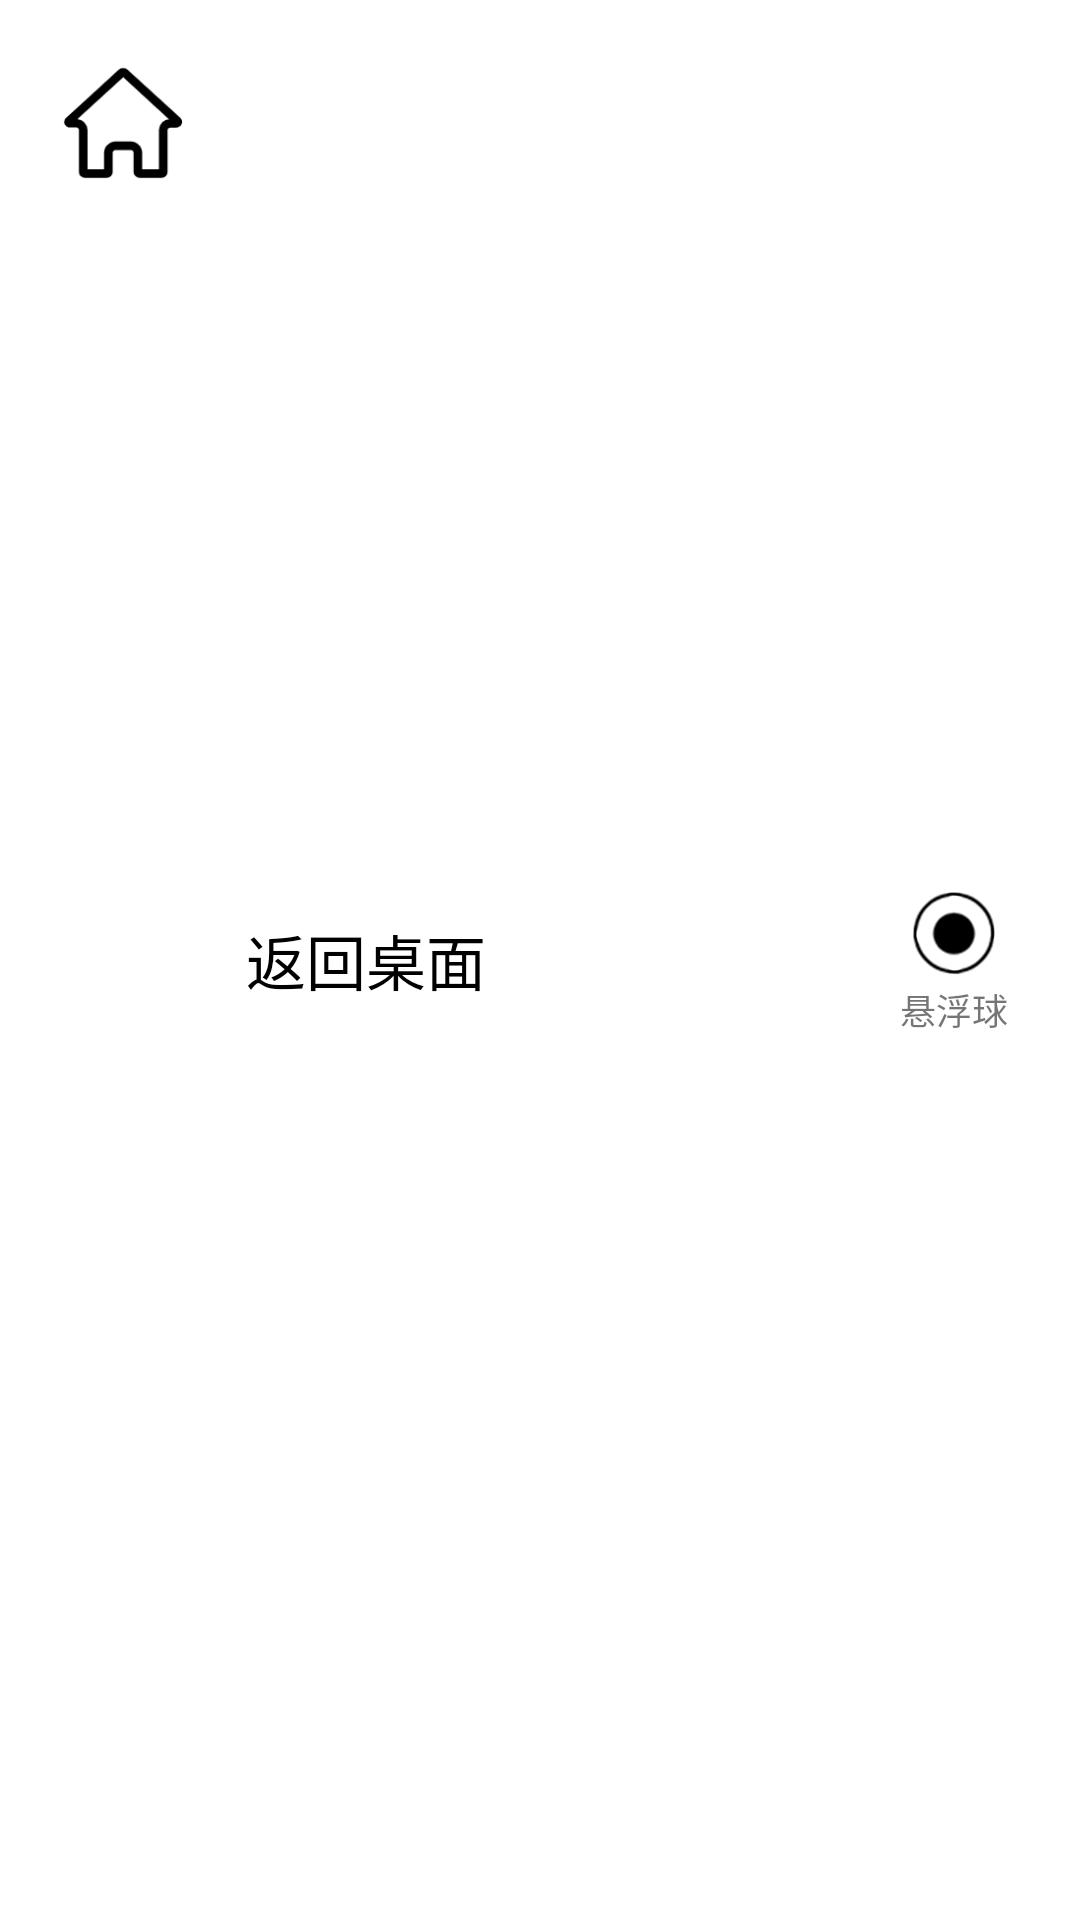

Write the Android layout XML for this screen, with the resource values it uses.
<!-- AndroidManifest.xml: application theme AppTheme -->
<!-- res/layout/layout_notification.xml -->
<?xml version="1.0" encoding="utf-8"?>
<LinearLayout xmlns:android="http://schemas.android.com/apk/res/android"
    android:layout_width="match_parent"
    android:layout_height="wrap_content"
    android:background="@android:color/white"
    android:orientation="horizontal">

    <ImageView
        android:layout_width="50dp"
        android:layout_height="50dp"
        android:layout_margin="16dp"
        android:padding="4dp"
        android:src="@mipmap/ic_home" />

    <TextView
        android:layout_width="match_parent"
        android:layout_height="match_parent"
        android:layout_weight="1"
        android:gravity="center_vertical"
        android:text="@string/返回桌面"
        android:textColor="@android:color/black"
        android:textSize="20dp" />

    <TextView
        android:id="@+id/ball"
        android:layout_width="wrap_content"
        android:layout_height="wrap_content"
        android:layout_gravity="center_vertical"
        android:layout_marginLeft="16dp"
        android:layout_marginRight="16dp"
        android:background="?android:attr/selectableItemBackground"
        android:drawableTop="@mipmap/ic_ball"
        android:padding="8dp"
        android:text="@string/悬浮球"
        android:textSize="12dp" />


</LinearLayout>
<!-- resources referenced by this layout -->
<resources>
  <!-- mipmap ic_ball: png bitmap (mipmap-xxhdpi, 5999 bytes) -->
  <!-- mipmap ic_home: png bitmap (mipmap-xxhdpi, 2833 bytes) -->
  <style name="AppTheme" parent="Theme.AppCompat.Light.DarkActionBar">
          
          <item name="colorPrimary">@color/colorPrimary</item>
          <item name="colorPrimaryDark">@color/colorPrimaryDark</item>
          <item name="colorAccent">@color/colorAccent</item>
          <item name="android:windowAnimationStyle">@style/Animation</item>
      </style>
  <color name="colorPrimary">#6200EE</color>
  <color name="colorPrimaryDark">#3700B3</color>
  <color name="colorAccent">#555555</color>
  <style name="Animation">
          <item name="android:activityOpenEnterAnimation">@null</item>
          <item name="android:activityOpenExitAnimation">@null</item>
          <item name="android:activityCloseEnterAnimation">@null</item>
          <item name="android:activityCloseExitAnimation">@null</item>
          <item name="android:taskOpenEnterAnimation">@null</item>
          <item name="android:taskOpenExitAnimation">@null</item>
          <item name="android:taskCloseEnterAnimation">@null</item>
          <item name="android:taskCloseExitAnimation">@null</item>
          <item name="android:taskToFrontEnterAnimation">@null</item>
          <item name="android:taskToFrontExitAnimation">@null</item>
          <item name="android:taskToBackEnterAnimation">@null</item>
          <item name="android:taskToBackExitAnimation">@null</item>
      </style>
</resources>
